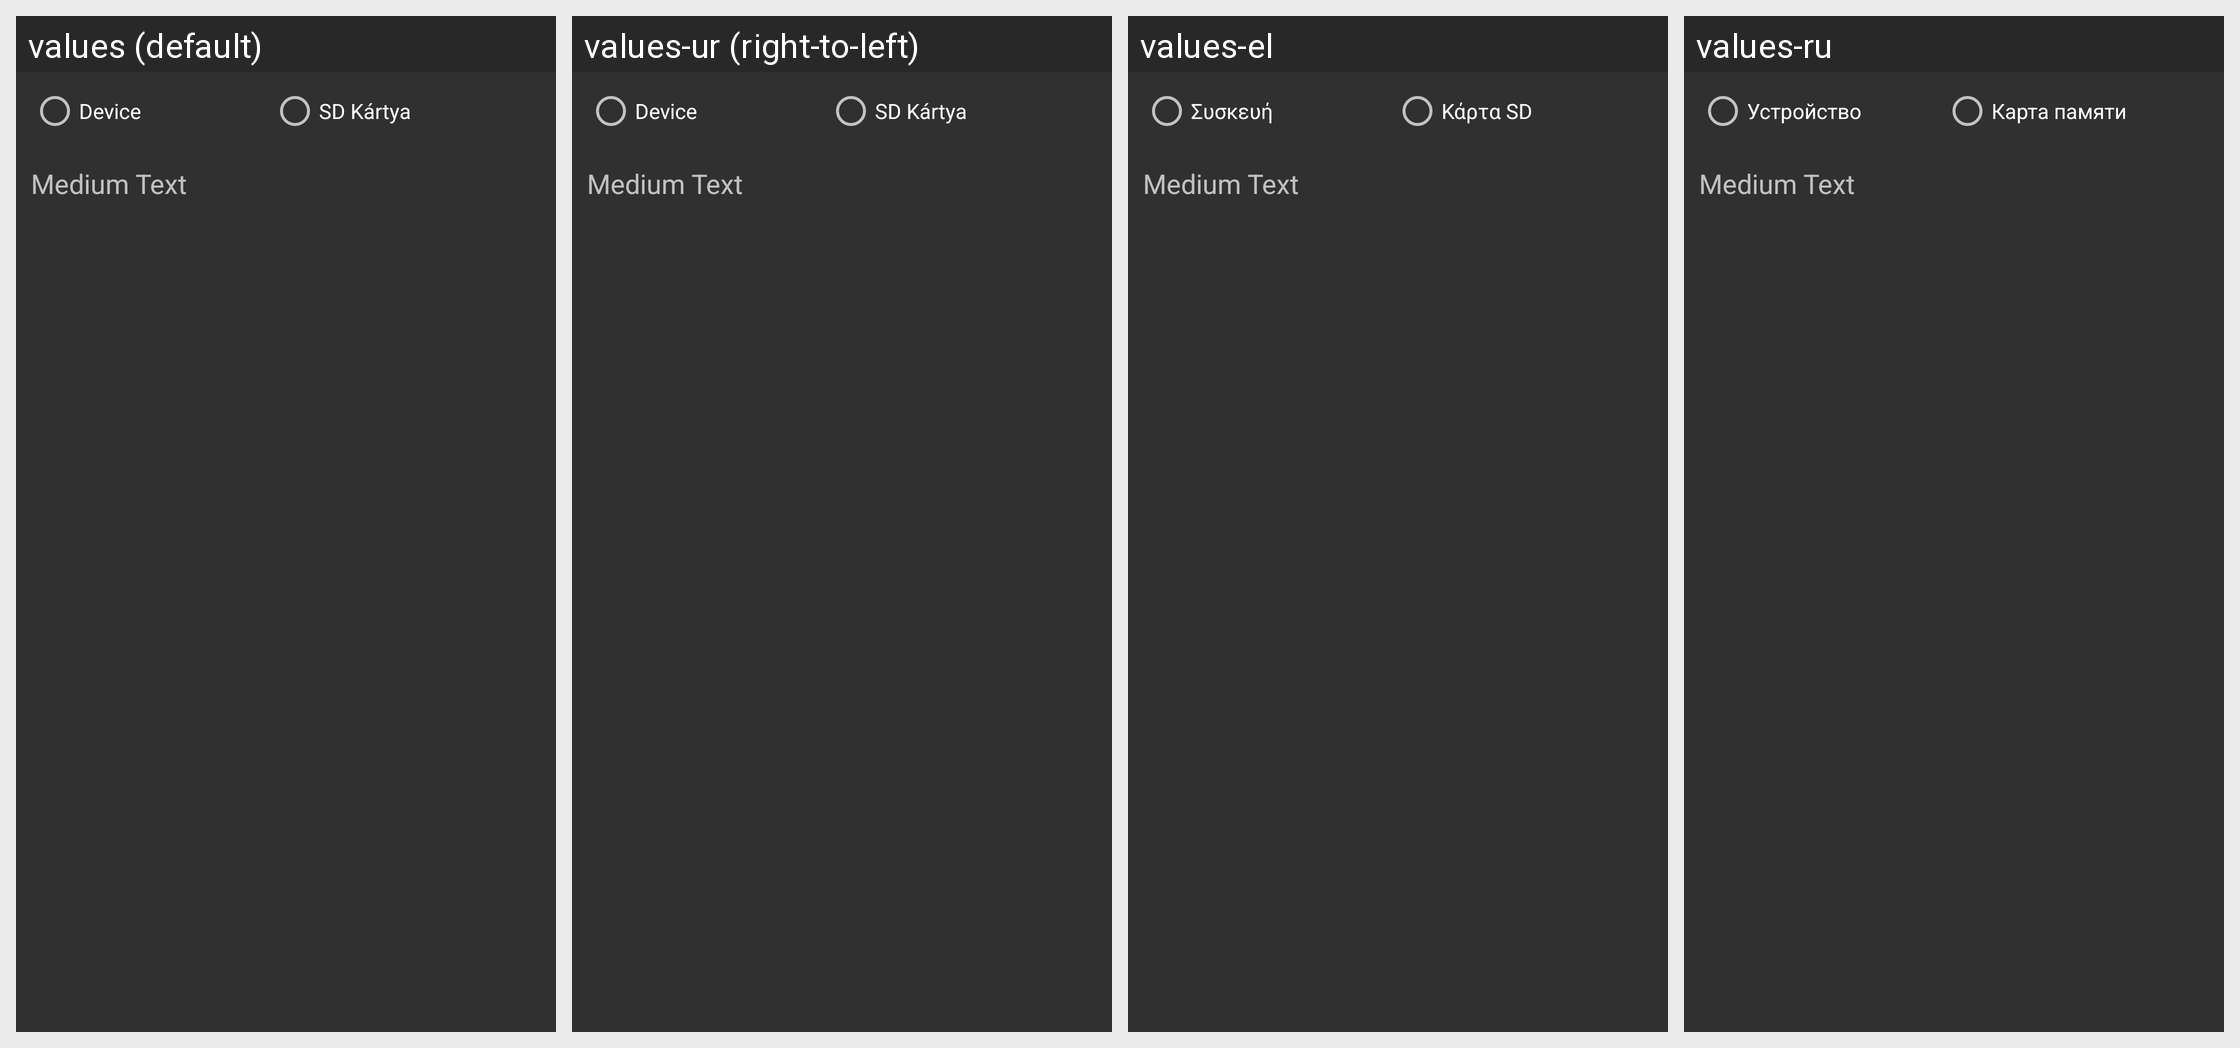

Translations of the strings shown on this Android screen, per locale in the grid:
Android screen res/layout/filechooser_dialog.xml rendered under 4 locales, left to right: values (default), values-ur (right-to-left), values-el, values-ru. Device: Nexus 5 (rendered at 1080×1920; each locale shown at half size, 540×960, under a caption strip naming it); theme AppTheme.
Other locales in the repository, not shown: values-af, values-am, values-ar, values-az, values-be, values-bg, values-bn, values-bs, values-ca, values-cs, values-da, values-de, values-en-rGB, values-es, values-es-rUS, values-et, values-eu, values-fa, values-fi, values-fr, values-fr-rCA, values-gl, values-gu, values-hi, values-hr, values-hu, values-hy, values-in, values-is, values-it, values-iw, values-ja, values-ka, values-kk, values-km, values-kn, values-ko, values-ky, values-lo, values-lt, values-lv, values-mk, values-ml, values-mn, values-mr, values-ms, values-my, values-nb, values-ne, values-nl, values-pa, values-pl, values-pt-rBR, values-pt-rPT, values-ro, values-si, values-sk, values-sl, values-sq, values-sr, values-sv, values-sw, values-ta, values-te, values-th, values-tl, values-tr, values-uk, values-uz, values-vi, values-zh, values-zh-rCN, values-zh-rHK, values-zh-rTW, values-zu.
Strings drawn on this screen, with the default value and each locale's value (text and hints the layout hard-codes, and strings that could not be matched under every locale, appear in the picture but are not listed):

device_storage
  values: Device
  values-ur: Device  [not translated; the default value is used]
  values-el: Συσκευή
  values-ru: Устройство

sdcard_storage
  values: SD Kártya
  values-ur: SD Kártya  [not translated; the default value is used]
  values-el: Κάρτα SD
  values-ru: Карта памяти
